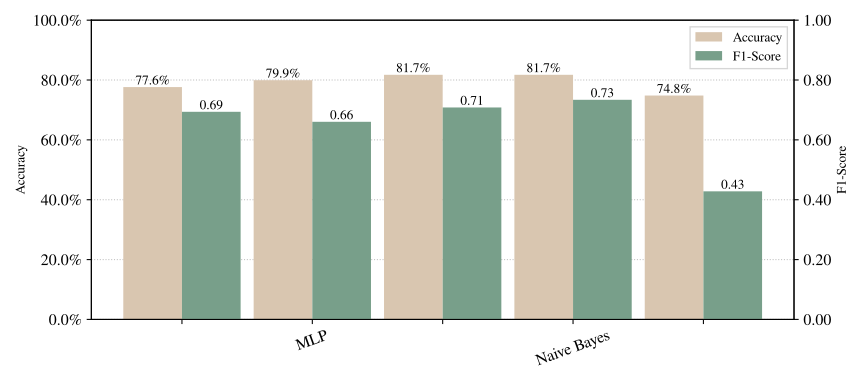

The data file committed next to this chart (first rows):
Model, Model details, Mean Acc, Std Acc, Mean F1, Std F1
MLP, MLPClassifier(batch_size=128, early_stop…, 0.7763, 0.0, 0.6938, 0.0
Naive Bayes, GaussianNB(var_smoothing=1e-06), 0.7995, 0.0, 0.6603, 0.0
RF, RandomForestClassifier(criterion='entrop…, 0.8175, 0.0, 0.7083, 0.0
SVM, SVC(C=1, cache_size=64, coef0=0, decisio…, 0.8175, 0.0, 0.7339, 0.0
baseline, Majority, 0.7481, 0.0, 0.4279, 0.0
